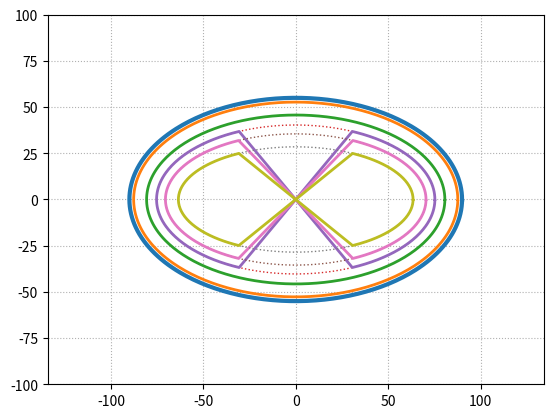

Write the Python code that produced this figure.
#
# TITLE: unit cell geometry
# AUTHOR: Hyunseung Yoo
# PURPOSE:
# REVISION:
# REFERENCE:
#

import numpy as np
import matplotlib.pyplot as plt


#
# CLASS: UNIT_CELL
#

class UNIT_CELL:

    def __init__(self, uc_name, ang_div, cut_cd, ch_recess):
        # user input 1
        self.uc_name = uc_name          # string

        # user input 2
        self.ang_div = ang_div          # number of division
        self.d_ang = 2.0*np.pi / self.ang_div
        self.gt_ang = np.arange(0.0, 2.0*np.pi, self.d_ang)

        # user input 3
        self.cut_cd_half = cut_cd / 2.0     # nm

        # user input 4
        self.ch_recess = ch_recess         # angstrom


    def ellipse_plug(self, gt_x_cd, gt_y_cd):
        # user input
        self.gt_x_cd = gt_x_cd      # nm
        self.gt_y_cd = gt_y_cd      # nm

        # calculations 1
        self.gt_r_x = (self.gt_x_cd / 2.0)     #nm
        self.gt_r_y = (self.gt_y_cd / 2.0)     # nm
        self.gt_x = self.gt_r_x * np.cos(self.gt_ang)      # nm
        self.gt_y = self.gt_r_y * np.sin(self.gt_ang)      # nm
        self.gt_r = np.sqrt(self.gt_x*self.gt_x + self.gt_y*self.gt_y)

        # calculations 2
        self.gt_peri = np.sum(self.gt_r*self.d_ang)         # nm


    def ponoa_alo(self, alo_thk):
        # user input
        self.alo_thk = alo_thk      # angstrom

        # calculations 1
        self.alo_r_x = (self.gt_r_x - self.alo_thk /10.0)       # nm
        self.alo_r_y = (self.gt_r_y - self.alo_thk /10.0)       # nm
        self.alo_x = self.alo_r_x * np.cos(self.gt_ang)         # nm
        self.alo_y = self.alo_r_y * np.sin(self.gt_ang)         # nm
        self.alo_r = np.sqrt(self.alo_x*self.alo_x + self.alo_y*self.alo_y)     # nm

        # calculations 2
        self.alo_peri = np.sum(self.alo_r * self.d_ang)         # nm


    def ponoa_box(self, box_thk):
        # user input
        self.box_thk = box_thk      # angstrom

        # calculations 1
        self.box_r_x = (self.alo_r_x - self.box_thk /10.0)      # nm
        self.box_r_y = (self.alo_r_y - self.box_thk /10.0)      # nm
        self.box_x = self.box_r_x * np.cos(self.gt_ang)         # nm
        self.box_y = self.box_r_y * np.sin(self.gt_ang)         # nm
        self.box_r = np.sqrt(self.box_x * self.box_x + self.box_y * self.box_y)  # nm

        # calculations 2
        self.box_peri = np.sum(self.box_r * self.d_ang)         # nm


    def ponoa_ctn(self, ctn_thk):
        # user input
        self.ctn_thk = ctn_thk      # angstrom

        # calculations 1
        self.ctn_r_x = (self.box_r_x - self.ctn_thk /10.0)      # nm
        self.ctn_r_y = (self.box_r_y - self.ctn_thk /10.0)      # nm
        self.ctn_x = self.ctn_r_x * np.cos(self.gt_ang)         # nm
        self.ctn_y = self.ctn_r_y * np.sin(self.gt_ang)         # nm
        self.ctn_r = np.sqrt(self.ctn_x * self.ctn_x + self.ctn_y * self.ctn_y)  # nm

        # calculations 2
        self.ctn_x_cut_mask_pos = self.ctn_x > +self.cut_cd_half        # mask, positive x axis
        self.ctn_x_cut_mask_neg = self.ctn_x < -self.cut_cd_half        # mask, negative x axis

        self.ctn_x_pos = self.ctn_x * self.ctn_x_cut_mask_pos           # positive x axis
        self.ctn_x_neg = self.ctn_x * self.ctn_x_cut_mask_neg           # negative x axis

        self.ctn_y_pos = self.ctn_y * self.ctn_x_cut_mask_pos           # positive x axis
        self.ctn_y_neg = self.ctn_y * self.ctn_x_cut_mask_neg           # negative x axis

        self.ctn_x_cut = self.ctn_x_pos + self.ctn_x_neg
        self.ctn_y_cut = self.ctn_y_pos + self.ctn_y_neg

        self.ctn_r_cut = np.sqrt(self.ctn_x_cut * self.ctn_x_cut + self.ctn_y_cut * self.ctn_y_cut)  # nm

        # calculations 3
        self.ctn_peri = np.sum(self.ctn_r * self.d_ang)                 # nm
        self.ctn_peri_cut = np.sum(self.ctn_r_cut * self.d_ang)         # nm


    def ponoa_tox(self, tox_thk):
        # user input
        self.tox_thk = tox_thk      # angstrom

        # calculations 1
        self.tox_r_x = (self.ctn_r_x - self.tox_thk /10.0)      # nm
        self.tox_r_y = (self.ctn_r_y - self.tox_thk /10.0)      # nm
        self.tox_x = self.tox_r_x * np.cos(self.gt_ang)         # nm
        self.tox_y = self.tox_r_y * np.sin(self.gt_ang)         # nm
        self.tox_r = np.sqrt(self.tox_x * self.tox_x + self.tox_y * self.tox_y)  # nm

        # calculations 2
        self.tox_x_cut_mask_pos = self.tox_x > +self.cut_cd_half        # mask, positive x axis
        self.tox_x_cut_mask_neg = self.tox_x < -self.cut_cd_half        # mask, negative x axis

        self.tox_x_pos = self.tox_x * self.tox_x_cut_mask_pos           # positive x axis
        self.tox_x_neg = self.tox_x * self.tox_x_cut_mask_neg           # negative x axis

        self.tox_y_pos = self.tox_y * self.tox_x_cut_mask_pos           # positive x axis
        self.tox_y_neg = self.tox_y * self.tox_x_cut_mask_neg           # negative x axis

        self.tox_x_cut = self.tox_x_pos + self.tox_x_neg
        self.tox_y_cut = self.tox_y_pos + self.tox_y_neg

        self.tox_r_cut = np.sqrt(self.tox_x_cut * self.tox_x_cut + self.tox_y_cut * self.tox_y_cut)  # nm

        # calculations 3
        self.tox_peri = np.sum(self.tox_r * self.d_ang)                 # nm
        self.tox_peri_cut = np.sum(self.tox_r_cut * self.d_ang)         # nm


    def ponoa_ch(self, ch_thk):
        # user input
        self.ch_thk = ch_thk      # angstrom

        # calculations 1
        self.ch_r_x = (self.tox_r_x - self.ch_thk /10.0)      # nm
        self.ch_r_y = (self.tox_r_y - self.ch_thk /10.0)      # nm
        self.ch_x = self.ch_r_x * np.cos(self.gt_ang)         # nm
        self.ch_y = self.ch_r_y * np.sin(self.gt_ang)         # nm
        self.ch_r = np.sqrt(self.ch_x * self.ch_x + self.ch_y * self.ch_y)  # nm

        # calculations 2
        self.ch_x_cut_mask_pos = self.ch_x > +self.cut_cd_half + self.ch_recess /10.0   # mask, positive x axis
        self.ch_x_cut_mask_neg = self.ch_x < -self.cut_cd_half - self.ch_recess /10.0   # mask, negative x axis

        self.ch_x_pos = self.ch_x * self.ch_x_cut_mask_pos           # positive x axis
        self.ch_x_neg = self.ch_x * self.ch_x_cut_mask_neg           # negative x axis

        self.ch_y_pos = self.ch_y * self.ch_x_cut_mask_pos           # positive x axis
        self.ch_y_neg = self.ch_y * self.ch_x_cut_mask_neg           # negative x axis

        self.ch_x_cut = self.ch_x_pos + self.ch_x_neg
        self.ch_y_cut = self.ch_y_pos + self.ch_y_neg

        self.ch_r_cut = np.sqrt(self.ch_x_cut * self.ch_x_cut + self.ch_y_cut * self.ch_y_cut)  # nm

        # calculations 3
        self.ch_peri = np.sum(self.ch_r * self.d_ang)                 # nm
        self.ch_peri_cut = np.sum(self.ch_r_cut * self.d_ang)         # nm


    def calculation_results(self):
        print('Unit Cell Name = %s' % self.uc_name)
        print('PLUG CD (major / minor) = %.1f / %.1f nm' % (self.gt_x_cd, self.gt_y_cd))
        print('CUT CD = %.1f nm' % (self.cut_cd_half * 2.0))
        print('CH recess = %.1f Angstrom' % (self.ch_recess))
        print('PONOA thickness = %.1f/%.1f/%.1f/%.1f/%.1f Angstrom' % \
              (self.ch_thk, self.tox_thk, self.ctn_thk, self.box_thk, self.alo_thk))
        print('')
        print('gate-alo interface perimeter = %.1f nm' % self.gt_peri)
        print('alo-box  interface perimeter = %.1f nm' % self.alo_peri)
        print('box-ctn  interface perimeter = %.1f nm' % self.box_peri)
        print('ctn-tox  interface perimeter = %.1f nm (all)' % self.ctn_peri)
        print('ctn-tox  interface perimeter = %.1f nm (cut /side -> %.2f percent)' % \
              (self.ctn_peri_cut/2, self.ctn_peri_cut/2/self.ctn_peri*100.0))
        print('tox-ch   interface perimeter = %.1f nm (all)' % self.tox_peri)
        print('tox-ch   interface perimeter = %.1f nm (cut /side -> %.2f percent)' % \
              (self.tox_peri_cut/2, self.tox_peri_cut/2/self.tox_peri*100.0))
        print('ch-fill  interface perimeter = %.1f nm (all)' % self.ch_peri)
        print('ch-fill  interface perimeter = %.1f nm (cut /side -> %.2f percent)' % \
              (self.ch_peri_cut/2, self.ch_peri_cut/2/self.ch_peri*100.0))



#
# main
#

uc_pdb = UNIT_CELL(uc_name='PDB', ang_div=360.0, cut_cd=60.0, ch_recess=0.0)       # string, ea, nm, angstrom
uc_pdb.ellipse_plug(gt_x_cd=180.0, gt_y_cd=110.0)                   # nm
uc_pdb.ponoa_alo(alo_thk=23.0)                                      # angstrom
uc_pdb.ponoa_box(box_thk=70.0)                                      # angstrom
uc_pdb.ponoa_ctn(ctn_thk=54.0)                                      # angstrom
uc_pdb.ponoa_tox(tox_thk=48.0)                                      # angstrom
uc_pdb.ponoa_ch(ch_thk=70.0)                                      # angstrom
uc_pdb.calculation_results()


# visualization
fig, ax = plt.subplots(1, 1)

x = uc_pdb.gt_x
y = uc_pdb.gt_y
ax.plot(x, y, linewidth=3.0)

x = uc_pdb.alo_x
y = uc_pdb.alo_y
ax.plot(x, y, linewidth=2.0)

x = uc_pdb.box_x
y = uc_pdb.box_y
ax.plot(x, y, linewidth=2.0)

x = uc_pdb.ctn_x
y = uc_pdb.ctn_y
ax.plot(x, y, ':',  linewidth=1.0)

x = uc_pdb.ctn_x_cut
y = uc_pdb.ctn_y_cut
ax.plot(x, y, linewidth=2.0)

x = uc_pdb.tox_x
y = uc_pdb.tox_y
ax.plot(x, y, ':',  linewidth=1.0)

x = uc_pdb.tox_x_cut
y = uc_pdb.tox_y_cut
ax.plot(x, y, linewidth=2.0)

x = uc_pdb.ch_x
y = uc_pdb.ch_y
ax.plot(x, y, ':', linewidth=1.0)

x = uc_pdb.ch_x_cut
y = uc_pdb.ch_y_cut
ax.plot(x, y, linewidth=2.0)


ax.axis('equal')
ax.set_xlim(-150,150)
ax.set_ylim(-100,100)
ax.grid(ls=':')

plt.show()
